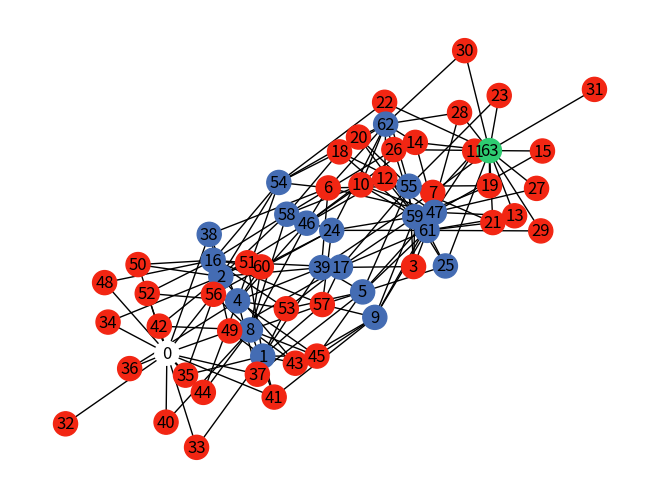

Here is the Python script that generated this plot:
import matplotlib.pyplot as plt
import networkx as nx

def p(s,n):
    ss = range(s)
    pp = []
    n = list(ss)
    while len(pp) < 64:
        node = n.pop(0)	
        cc = list(ss)
        p = pp.pop(0) if len(pp)>1 else []
        for i in range(len(cc)):
            p1 = list(p)
            p1.append(cc[i])
            pp.append(p1)
            n.append(cc[i])
    return pp

def Qx(q):
    return Q.index(q)

def inputs():
    l = []
    for i in [1,0]:
        for j in range(6):
            for k in range(6):
                l.append((i, 0, j, k))
    return l
def transition(q, i):
    l = []
    for j in range(len(q)):
        if i[1] == j or i[2] == j or i[3] == j:
            l.append(i[0])
        else:
            l.append(q[j])
    return l
valid = lambda q: not (sum([q[p[0]]==q[p[1]] and q[0]!=q[p[0]] for p in prohibited]) > 0)

def possible_transitions(q):
    l = []
    for e in E:
        if e[0]!=q[0] and e[0]!=q[e[2]] and e[0]!=q[e[3]]:
            l.append((e, Qx( transition(q,e))))
    return l
			
def valid_transitions(q):
    l = []
    for n in possible_transitions(q):
        if valid(Q[n[1]]):
            l.append(n)
    return l

def find():
    nlist = range(len(Q))
    p = []
    n = [0]
    r = []
    
    while nlist:
        nn = n.pop(0)
        cc = valid_transitions(Q[nn])
        pp = p.pop(0) if len(p) > 0 else []
        
        for i in range(len(cc)):
            c = cc[i][1]
            r.append(c)
            
            if c in nlist:
                nlist = [i for i in range(len(Q)) if i not in r]
                np = list(pp)
                e = cc[i][0]
                np.append(e)
                p.append(np)
                n.append(c)
                if (c == Qx(F)):
                    return np
    return p
	
def color(q):
    if q == F: return "#2ECC71"
    if q == Q[0]:   return "#FFFFFF"
    return "#446CB3" if valid(q) else "#F22613"
	
def main():
	global E
	E = inputs()
	solution = find()
	
	for q in Q:
			G.add_node(Qx(q))

	for q in Q:
		children = valid_transitions(q)
		for c in children:
			G.add_edge( Qx(q), c[1],valid_transitions=c[0])

	nx.draw(G,node_color=[color(q) for q in Q],with_labels=True)
	
Q = []
E = []
Q = p(2,6)
F = Q[-1]
G = nx.Graph()

entities = ["Scientist", "Boy", "Girl", "Lion", "Cow", "Grains"]
prohibited = [(1,3),(2,3),(1,4),(2,4),(3,4),(4,5)]

if __name__ == '__main__':
	main()	
	plt.show()
